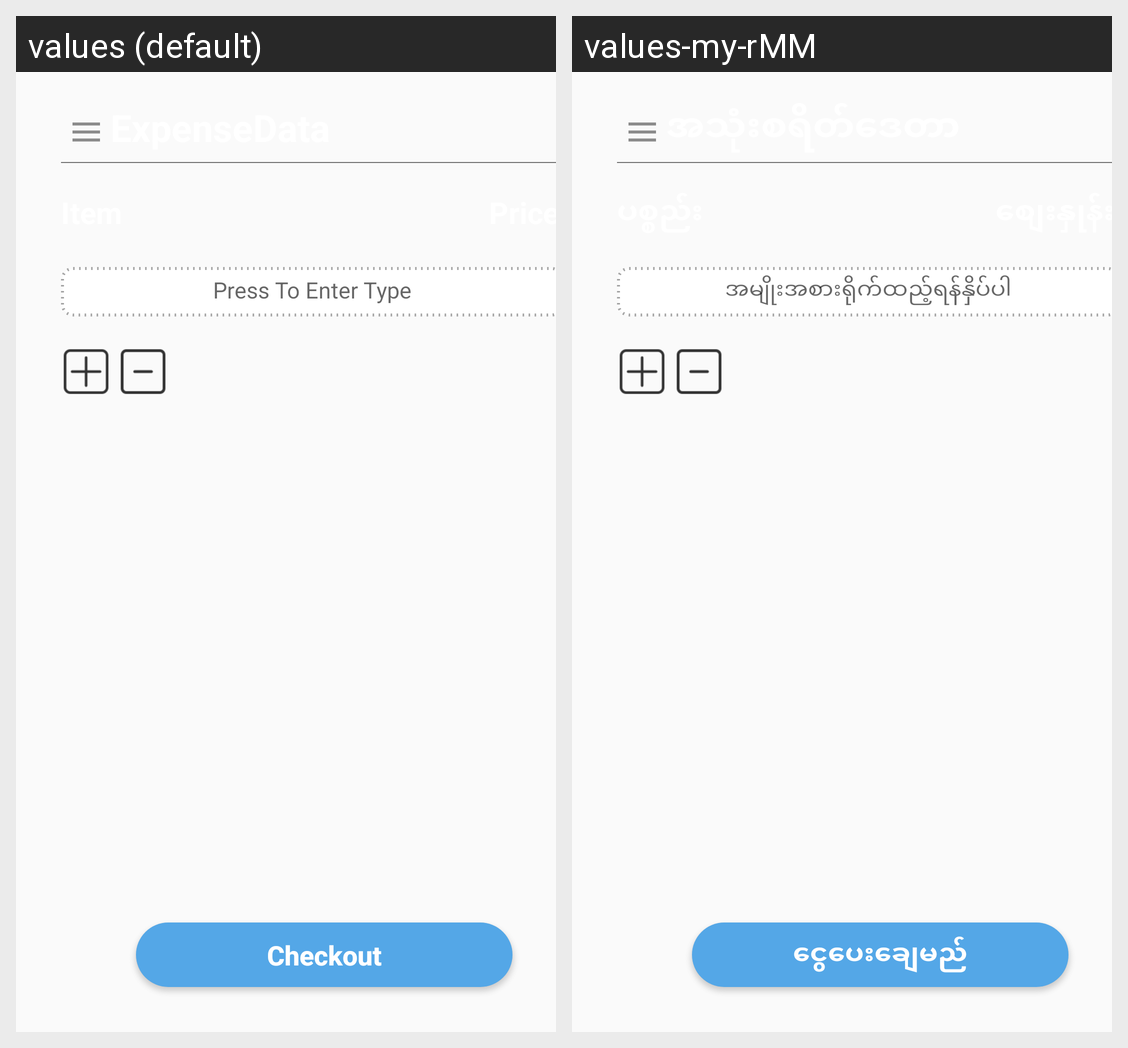

Translations of the strings shown on this Android screen, per locale in the grid:
Android screen res/layout/activity_expense_data.xml rendered under 2 locales, left to right: values (default), values-my-rMM. Device: Nexus 5 (rendered at 1080×1920; each locale shown at half size, 540×960, under a caption strip naming it); theme AppTheme.
Strings drawn on this screen, with the default value and each locale's value (text and hints the layout hard-codes, and strings that could not be matched under every locale, appear in the picture but are not listed):

checkout
  values: Checkout
  values-my-rMM: ငွေပေးချေမည်

enter_item_type
  values: Press To Enter Type
  values-my-rMM: အမျိုးအစားရိုက်ထည့်ရန်နှိပ်ပါ
